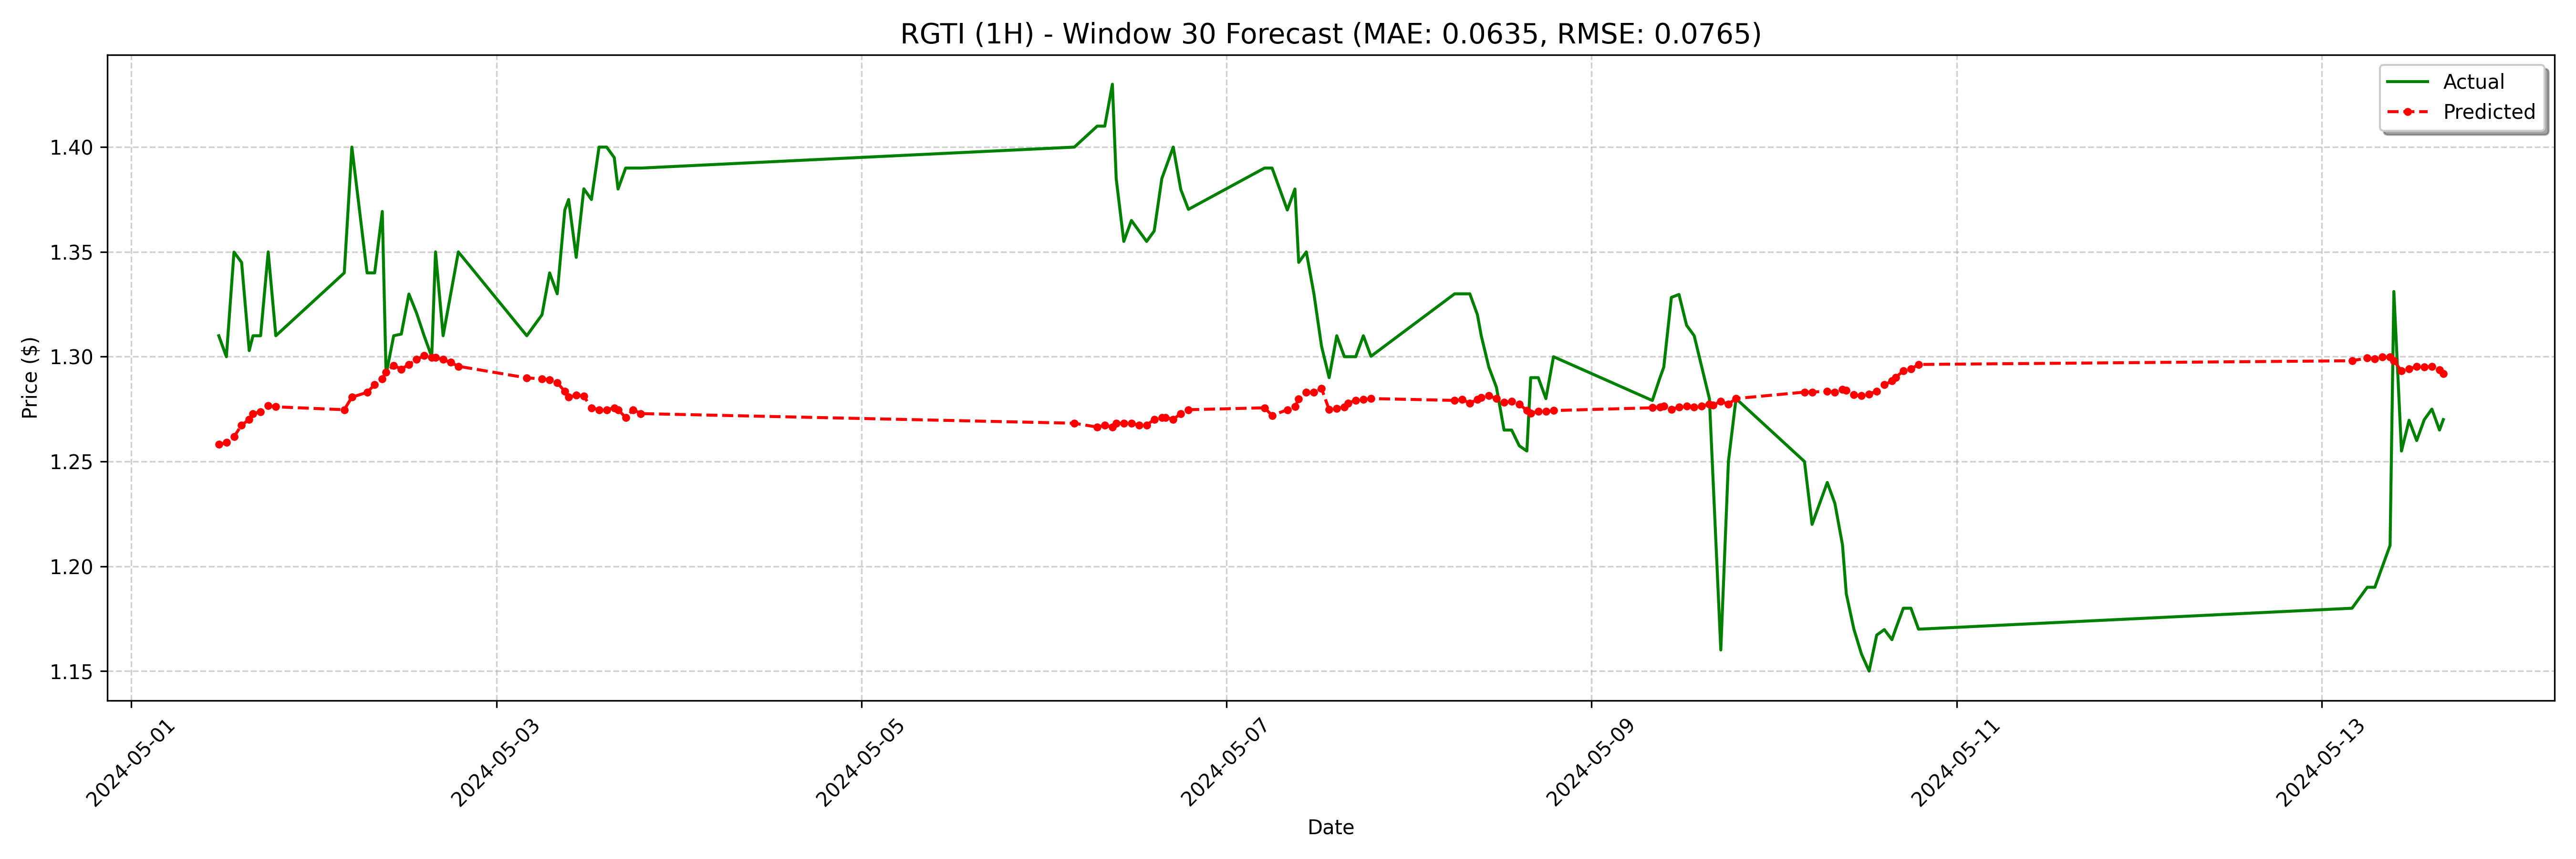

The data file committed next to this chart (first rows):
date, actual, forecast
2024-05-01 11:30:00-04:00, 1.31, 1.258
2024-05-01 12:30:00-04:00, 1.3, 1.259
2024-05-01 13:30:00-04:00, 1.35, 1.262
2024-05-01 14:30:00-04:00, 1.345, 1.267
2024-05-01 15:30:00-04:00, 1.303, 1.27
2024-05-01 16:00:00-04:00, 1.31, 1.273
2024-05-01 17:00:00-04:00, 1.31, 1.274
2024-05-01 18:00:00-04:00, 1.35, 1.277
2024-05-01 19:00:00-04:00, 1.31, 1.276
2024-05-02 04:00:00-04:00, 1.34, 1.275
2024-05-02 05:00:00-04:00, 1.4, 1.281
2024-05-02 07:00:00-04:00, 1.34, 1.283
2024-05-02 08:00:00-04:00, 1.34, 1.287
2024-05-02 09:00:00-04:00, 1.369, 1.289
2024-05-02 09:30:00-04:00, 1.292, 1.293
2024-05-02 10:30:00-04:00, 1.31, 1.296
2024-05-02 11:30:00-04:00, 1.311, 1.294
2024-05-02 12:30:00-04:00, 1.33, 1.296
2024-05-02 13:30:00-04:00, 1.321, 1.299
2024-05-02 14:30:00-04:00, 1.31, 1.3
2024-05-02 15:30:00-04:00, 1.3, 1.3
2024-05-02 16:00:00-04:00, 1.35, 1.3
2024-05-02 17:00:00-04:00, 1.31, 1.299
2024-05-02 18:00:00-04:00, 1.33, 1.297
2024-05-02 19:00:00-04:00, 1.35, 1.295
2024-05-03 04:00:00-04:00, 1.31, 1.29
2024-05-03 06:00:00-04:00, 1.32, 1.289
2024-05-03 07:00:00-04:00, 1.34, 1.289
2024-05-03 08:00:00-04:00, 1.33, 1.288
2024-05-03 09:00:00-04:00, 1.37, 1.283
2024-05-03 09:30:00-04:00, 1.375, 1.281
2024-05-03 10:30:00-04:00, 1.347, 1.282
2024-05-03 11:30:00-04:00, 1.38, 1.281
2024-05-03 12:30:00-04:00, 1.375, 1.276
2024-05-03 13:30:00-04:00, 1.4, 1.275
2024-05-03 14:30:00-04:00, 1.4, 1.275
2024-05-03 15:30:00-04:00, 1.395, 1.276
2024-05-03 16:00:00-04:00, 1.38, 1.275
2024-05-03 17:00:00-04:00, 1.39, 1.271
2024-05-03 18:00:00-04:00, 1.39, 1.275
2024-05-03 19:00:00-04:00, 1.39, 1.273
2024-05-06 04:00:00-04:00, 1.4, 1.268
2024-05-06 07:00:00-04:00, 1.41, 1.266
2024-05-06 08:00:00-04:00, 1.41, 1.267
2024-05-06 09:00:00-04:00, 1.43, 1.266
2024-05-06 09:30:00-04:00, 1.385, 1.268
2024-05-06 10:30:00-04:00, 1.355, 1.268
2024-05-06 11:30:00-04:00, 1.365, 1.268
2024-05-06 12:30:00-04:00, 1.36, 1.267
2024-05-06 13:30:00-04:00, 1.355, 1.267
2024-05-06 14:30:00-04:00, 1.36, 1.27
2024-05-06 15:30:00-04:00, 1.385, 1.271
2024-05-06 16:00:00-04:00, 1.39, 1.271
2024-05-06 17:00:00-04:00, 1.4, 1.27
2024-05-06 18:00:00-04:00, 1.38, 1.273
2024-05-06 19:00:00-04:00, 1.37, 1.275
2024-05-07 05:00:00-04:00, 1.39, 1.276
2024-05-07 06:00:00-04:00, 1.39, 1.272
2024-05-07 08:00:00-04:00, 1.37, 1.275
2024-05-07 09:00:00-04:00, 1.38, 1.276
... 68 more rows
